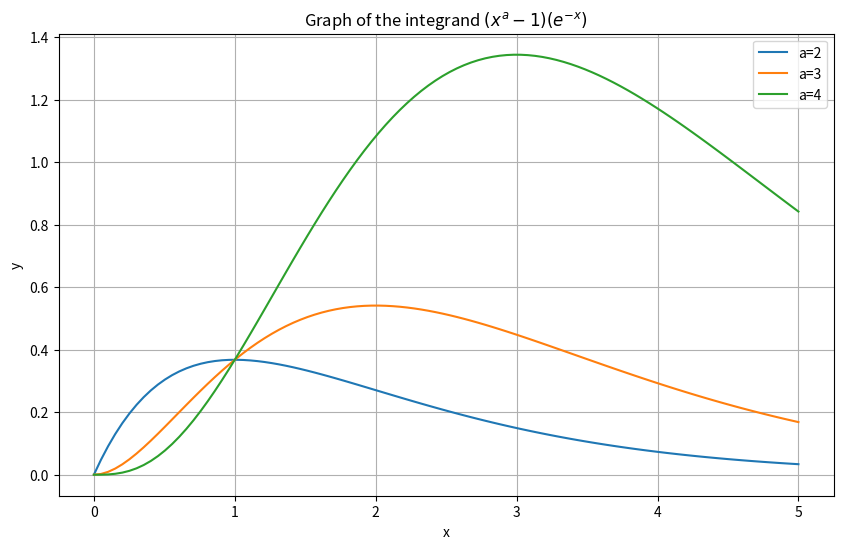

Here is the Python script that generated this plot:
import numpy as np
import matplotlib.pyplot as plt


def f(x, a):
    return (x**(a - 1)) * np.exp(-x)

x = np.linspace(0, 5, 100)

plt.figure(figsize=(10,6))
for a in [2, 3, 4]:
    plt.plot(x, f(x, a), label=f'a={a}')

plt.title('Graph of the integrand $(x^a-1)(e^{-x})$')
plt.xlabel('x')
plt.ylabel('y')
plt.legend()
plt.grid(True)
plt.show()